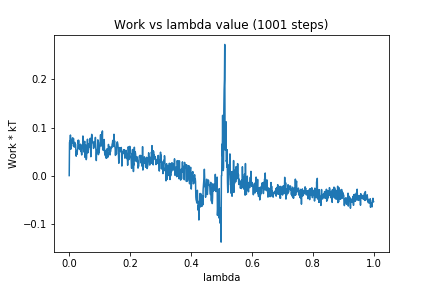

The data file committed next to this chart (first rows):
0, 0.0
1, 0.06853
2, 0.07189
3, 0.0684
4, 0.08437
5, 0.05483
6, 0.06848
7, 0.06241
8, 0.06147
9, 0.07332
10, 0.07743
11, 0.07873
12, 0.07778
13, 0.06712
14, 0.07712
15, 0.0615
16, 0.06045
17, 0.05923
18, 0.06927
19, 0.06205
20, 0.0649
21, 0.06513
22, 0.0487
23, 0.04035
24, 0.0501
25, 0.0439
26, 0.04547
27, 0.0534
28, 0.05581
29, 0.07349
30, 0.06701
31, 0.07343
32, 0.06521
33, 0.05533
34, 0.05912
35, 0.054
36, 0.06124
37, 0.06532
38, 0.05042
39, 0.06331
40, 0.04832
41, 0.04295
42, 0.0497
43, 0.05787
44, 0.0588
45, 0.08239
46, 0.07652
47, 0.06177
48, 0.05985
49, 0.04876
50, 0.06756
51, 0.07119
52, 0.03795
53, 0.04988
54, 0.06396
55, 0.04343
56, 0.03315
57, 0.03673
58, 0.05734
59, 0.05503
60, 0.07563
... 940 more rows
